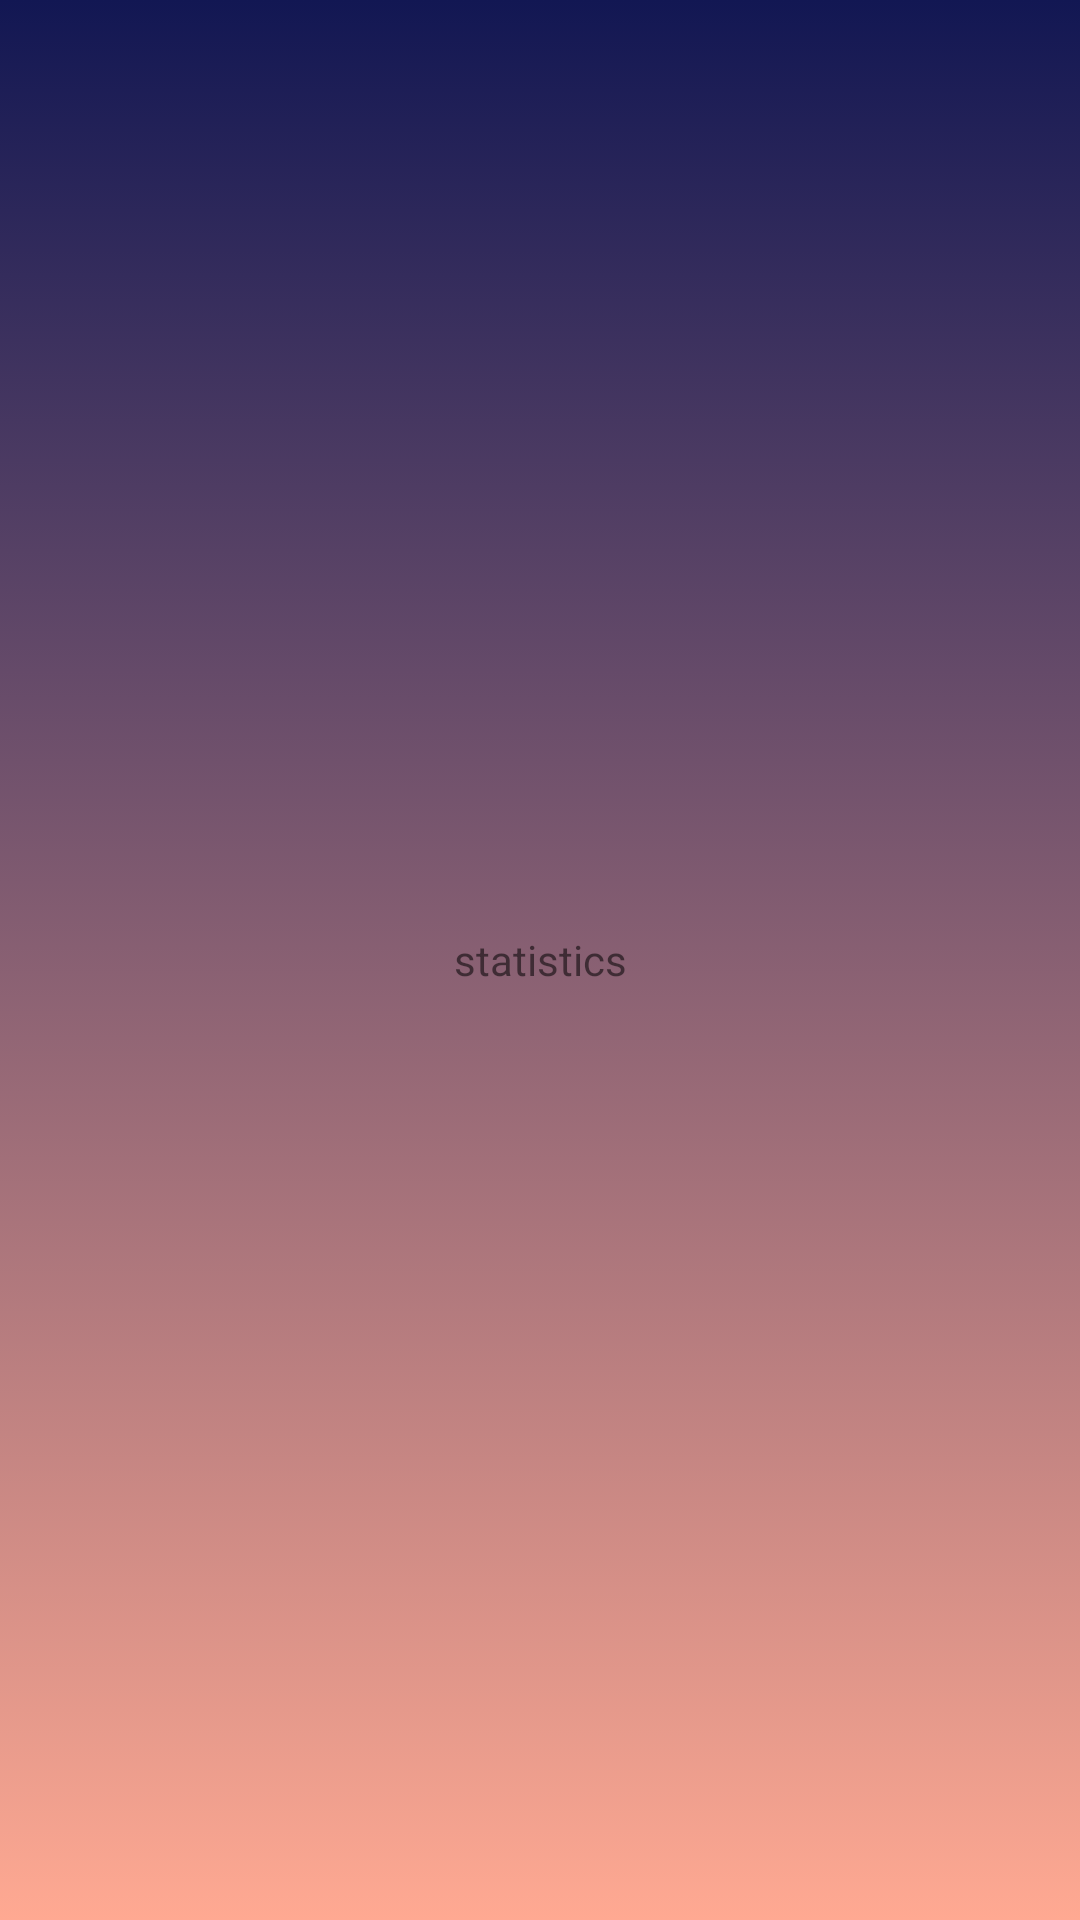

Layout XML and referenced resources for this Android screen:
<!-- AndroidManifest.xml: application theme Theme.KobiFit -->
<!-- res/layout/fragment_statistics.xml -->
<?xml version="1.0" encoding="utf-8"?>
<FrameLayout xmlns:android="http://schemas.android.com/apk/res/android"
    xmlns:tools="http://schemas.android.com/tools"
    android:layout_width="match_parent"
    android:layout_height="match_parent"
    android:background="@drawable/all_background_theme"
    tools:context=".Statistics">

    
    <TextView
        android:layout_width="match_parent"
        android:layout_height="match_parent"
        android:gravity="center"
        android:text="statistics" />

</FrameLayout>
<!-- resources referenced by this layout -->
<resources>
  <!-- drawable all_background_theme (drawable) -->
  <?xml version="1.0" encoding="utf-8"?>
  <selector xmlns:android="http://schemas.android.com/apk/res/android">
  
      <item>
          <shape>
  
              <gradient
                  android:angle="90"
                  android:startColor="#FFA992"
                  android:endColor="#121753"
                  android:type="linear">
              </gradient>
  
          </shape>
      </item>
  
  </selector>
  <style name="Theme.KobiFit" parent="Theme.AppCompat.Light.NoActionBar">
          
          <item name="colorPrimary">@color/purple_500</item>
          <item name="colorPrimaryVariant">@color/purple_700</item>
          <item name="colorOnPrimary">@color/white</item>
          
          <item name="colorSecondary">@color/teal_200</item>
          <item name="colorSecondaryVariant">@color/teal_700</item>
          <item name="colorOnSecondary">@color/black</item>
          
          <item name="android:statusBarColor"> #121753</item>
          
      </style>
  <color name="purple_500">#FF6200EE</color>
  <color name="purple_700">#FF3700B3</color>
  <color name="white">#FFFFFFFF</color>
  <color name="teal_200">#FF03DAC5</color>
  <color name="teal_700">#FF018786</color>
  <color name="black">#FF000000</color>
</resources>
